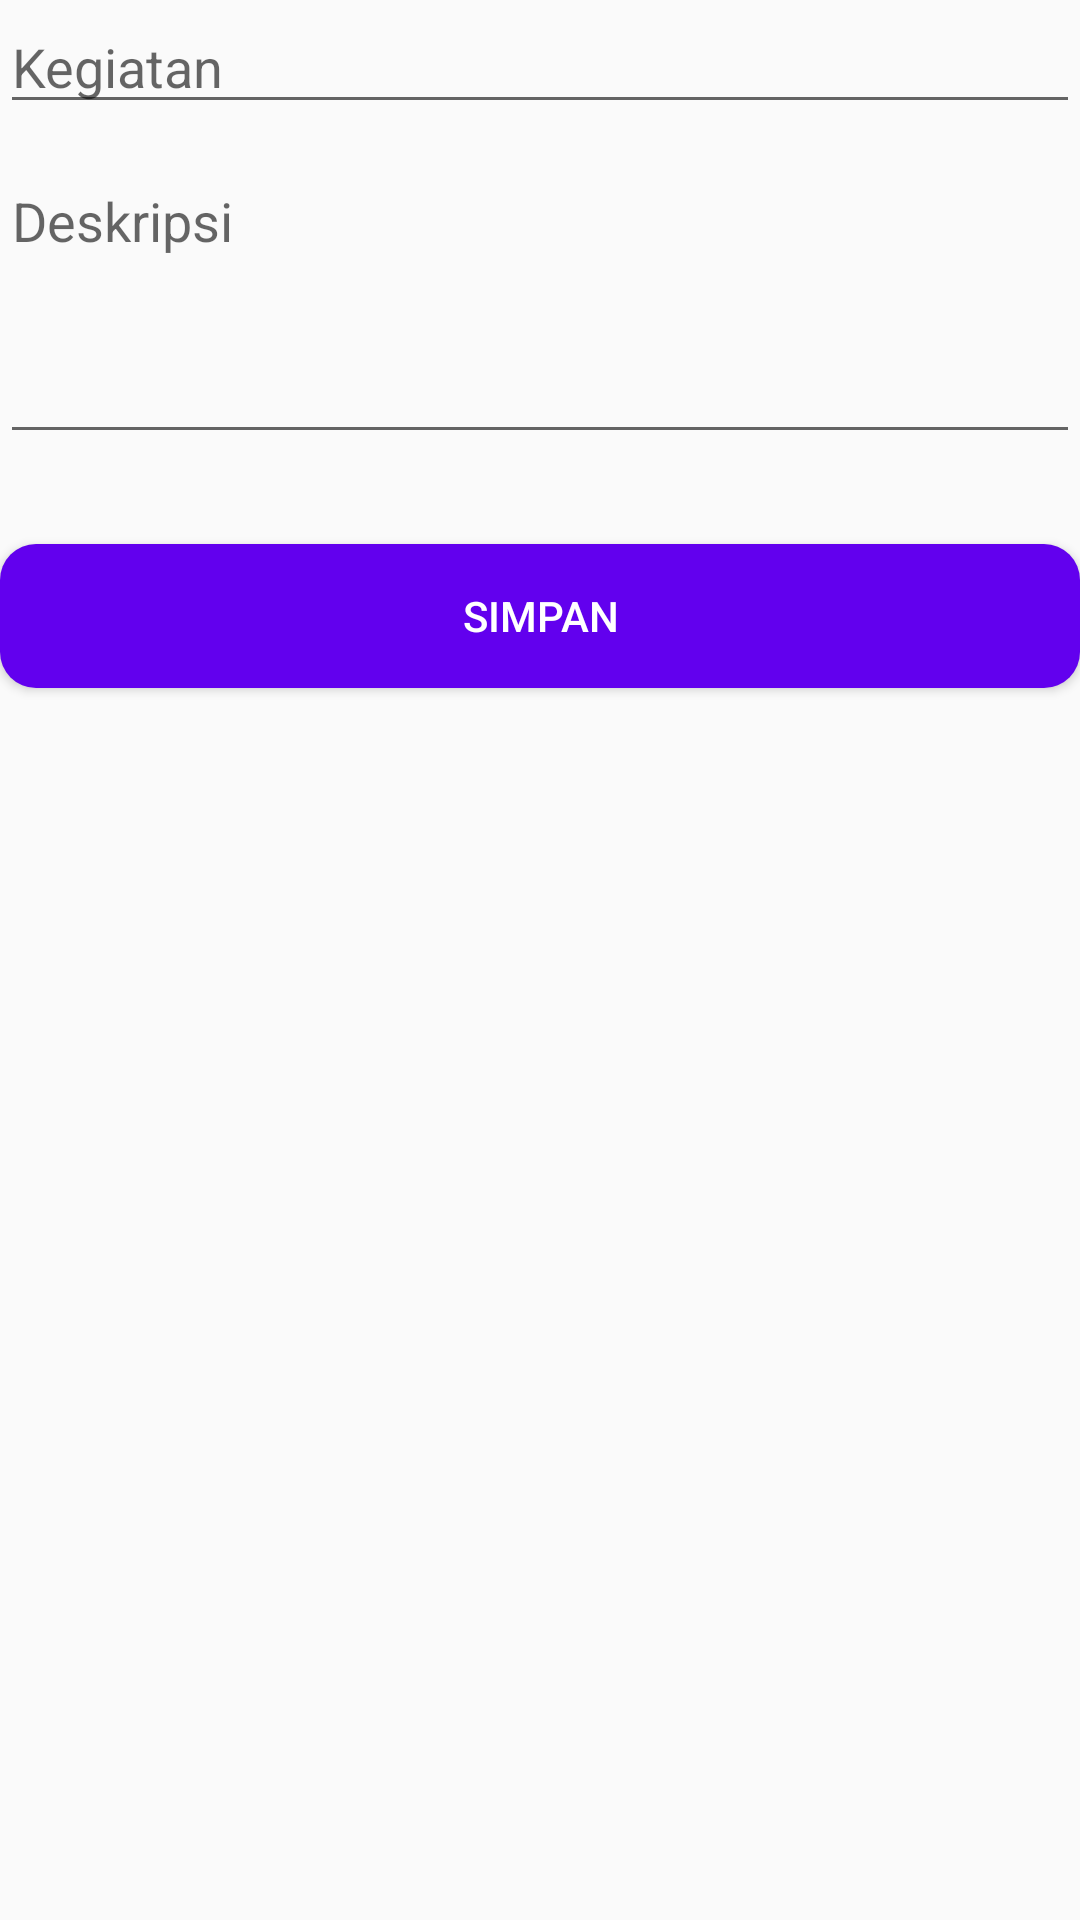

Here is an Android app screen rendered from its layout file. Give the layout XML and the strings, colors and styles it references.
<!-- AndroidManifest.xml: application theme AppTheme -->
<!-- res/layout/relative_layout.xml -->
<?xml version="1.0" encoding="utf-8"?>
<RelativeLayout
    android:layout_margin="16dp"
    xmlns:android="http://schemas.android.com/apk/res/android" android:layout_width="match_parent"
    android:layout_height="match_parent">


    <EditText
        android:id="@+id/edt_kegiatan"
        android:hint="Kegiatan"
        android:layout_width="match_parent"
        android:layout_height="wrap_content"/>

    <EditText
        android:inputType="textMultiLine"
        android:layout_marginTop="10dp"
        android:gravity="top"
        android:layout_below="@+id/edt_kegiatan"
        android:id="@+id/edt_deskripsi"
        android:hint="Deskripsi"
        android:layout_width="match_parent"
        android:layout_height="100dp"/>

    <Button
        android:layout_marginTop="30dp"
        android:background="@drawable/bg_btn"
        android:textColor="@color/white"
        android:text="SIMPAN"
        android:layout_below="@id/edt_deskripsi"
        android:id="@+id/btn_simpan"
        android:layout_width="match_parent"
        android:layout_height="wrap_content"/>




</RelativeLayout>
<!-- resources referenced by this layout -->
<resources>
  <!-- drawable bg_btn (drawable) -->
  <?xml version="1.0" encoding="utf-8"?>
  <shape
      android:shape="rectangle"
      xmlns:android="http://schemas.android.com/apk/res/android">
  
      <solid android:color="@color/colorPrimary"/>
      <corners android:radius="12dp"/>
  </shape>
  <style name="AppTheme" parent="Theme.AppCompat.Light.DarkActionBar">
          
          <item name="colorPrimary">@color/colorPrimary</item>
          <item name="colorPrimaryDark">@color/colorPrimaryDark</item>
          <item name="colorAccent">@color/colorAccent</item>
      </style>
  <!-- not gathered from this repository: default colours our renderer supplied (Android Studio template values) -->
  <color name="white">#FFFFFFFF</color>
  <color name="colorPrimary">#FF6200EE</color>
  <color name="colorPrimaryDark">#FF3700B3</color>
  <color name="colorAccent">#FF03DAC5</color>
</resources>
